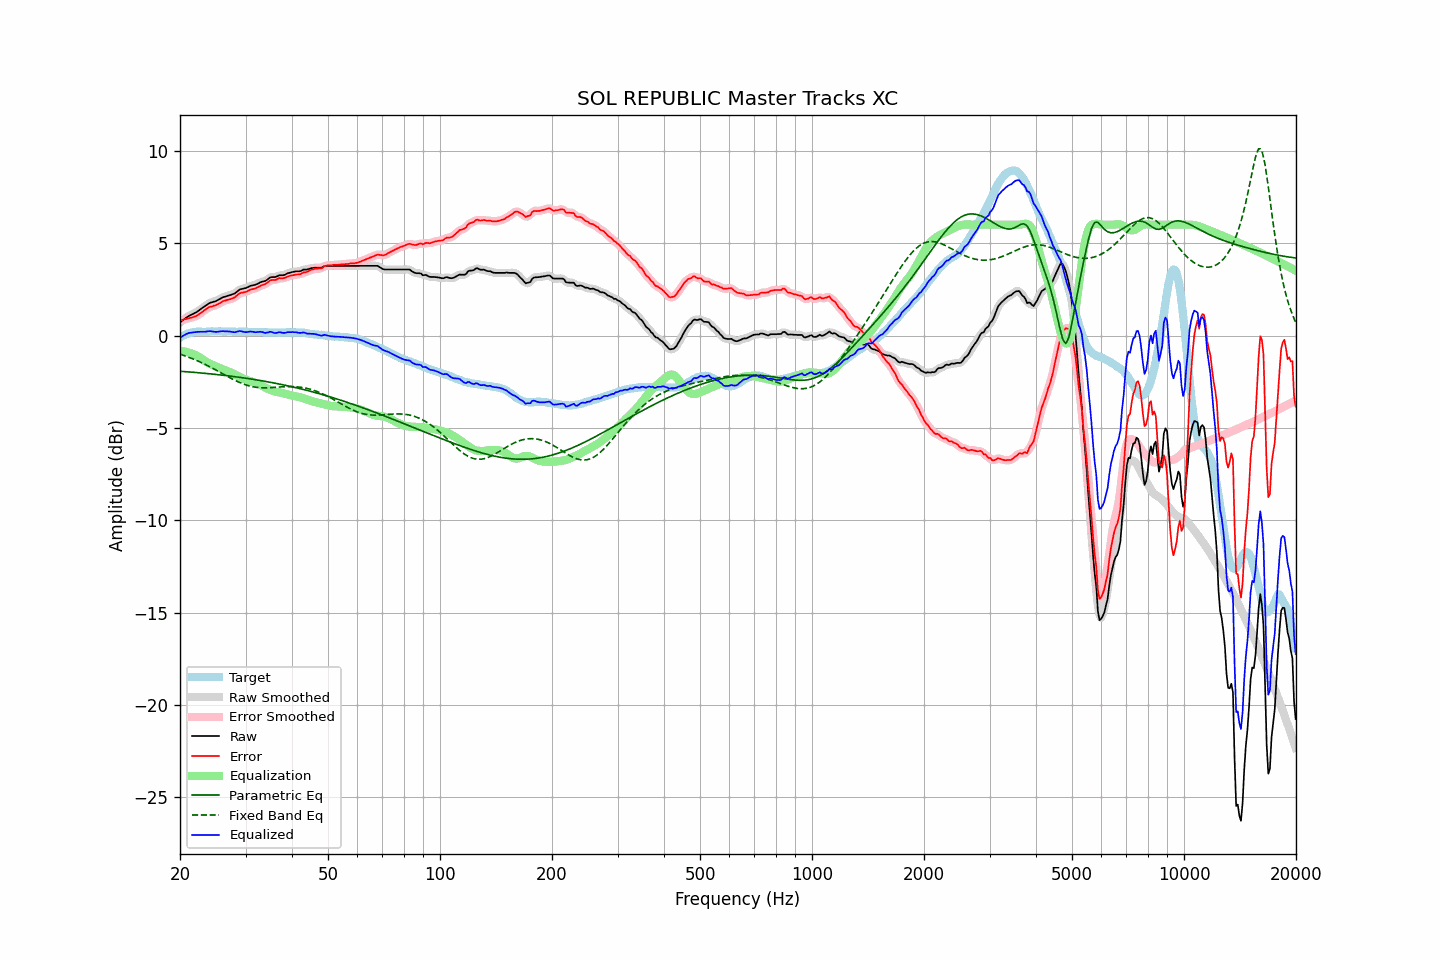

Source data for this figure (header and first rows):
frequency, raw, error, smoothed, error_smoothed, equalization, parametric_eq, fixed_band_eq, equalized_raw, equalized_smoothed, target
20.00, 0.71, 0.82, 0.71, 0.82, -0.83, -1.93, -1.01, -0.12, -0.12, -0.10
20.20, 0.78, 0.84, 0.78, 0.84, -0.84, -1.94, -1.04, -0.06, -0.06, -0.06
20.40, 0.84, 0.85, 0.85, 0.86, -0.85, -1.95, -1.07, -0.01, -0.01, -0.01
20.61, 0.91, 0.89, 0.91, 0.88, -0.87, -1.95, -1.10, 0.04, 0.04, 0.02
20.81, 0.97, 0.90, 0.97, 0.90, -0.89, -1.96, -1.13, 0.09, 0.09, 0.07
21.02, 1.03, 0.92, 1.03, 0.92, -0.91, -1.97, -1.16, 0.12, 0.12, 0.11
21.23, 1.08, 0.95, 1.08, 0.94, -0.94, -1.97, -1.19, 0.15, 0.14, 0.13
21.44, 1.12, 0.97, 1.12, 0.97, -0.96, -1.98, -1.23, 0.16, 0.16, 0.15
21.66, 1.16, 0.99, 1.16, 0.99, -0.99, -1.99, -1.26, 0.17, 0.17, 0.17
21.87, 1.21, 1.03, 1.21, 1.02, -1.03, -1.99, -1.30, 0.18, 0.18, 0.18
22.09, 1.25, 1.05, 1.26, 1.06, -1.07, -2.00, -1.34, 0.18, 0.19, 0.20
22.31, 1.31, 1.10, 1.31, 1.10, -1.11, -2.01, -1.37, 0.20, 0.20, 0.21
22.54, 1.37, 1.16, 1.37, 1.16, -1.17, -2.02, -1.41, 0.20, 0.20, 0.21
22.76, 1.43, 1.22, 1.43, 1.22, -1.23, -2.02, -1.45, 0.21, 0.21, 0.21
22.99, 1.49, 1.29, 1.49, 1.29, -1.29, -2.03, -1.49, 0.20, 0.20, 0.20
23.22, 1.55, 1.35, 1.55, 1.35, -1.35, -2.04, -1.53, 0.20, 0.20, 0.20
23.45, 1.61, 1.41, 1.62, 1.42, -1.41, -2.05, -1.58, 0.21, 0.21, 0.20
23.69, 1.68, 1.47, 1.68, 1.48, -1.46, -2.06, -1.62, 0.22, 0.22, 0.21
23.92, 1.74, 1.53, 1.74, 1.52, -1.50, -2.07, -1.67, 0.24, 0.23, 0.21
24.16, 1.78, 1.56, 1.78, 1.56, -1.55, -2.08, -1.71, 0.24, 0.23, 0.22
24.40, 1.80, 1.57, 1.81, 1.59, -1.58, -2.08, -1.76, 0.22, 0.22, 0.23
24.65, 1.83, 1.61, 1.83, 1.61, -1.62, -2.09, -1.80, 0.21, 0.21, 0.22
24.89, 1.85, 1.64, 1.86, 1.64, -1.66, -2.10, -1.85, 0.20, 0.20, 0.22
25.14, 1.89, 1.68, 1.90, 1.67, -1.69, -2.11, -1.90, 0.20, 0.20, 0.22
25.39, 1.94, 1.72, 1.94, 1.72, -1.73, -2.12, -1.95, 0.21, 0.21, 0.23
25.65, 1.99, 1.77, 1.99, 1.77, -1.77, -2.13, -1.99, 0.22, 0.23, 0.23
25.91, 2.04, 1.83, 2.04, 1.82, -1.81, -2.14, -2.04, 0.24, 0.23, 0.22
26.16, 2.08, 1.87, 2.08, 1.86, -1.84, -2.15, -2.09, 0.24, 0.23, 0.22
26.43, 2.10, 1.89, 2.11, 1.89, -1.88, -2.16, -2.14, 0.23, 0.23, 0.21
26.69, 2.13, 1.92, 2.13, 1.92, -1.91, -2.17, -2.19, 0.23, 0.23, 0.21
26.96, 2.16, 1.94, 2.16, 1.94, -1.94, -2.18, -2.23, 0.22, 0.22, 0.22
27.23, 2.18, 1.96, 2.19, 1.96, -1.97, -2.19, -2.28, 0.21, 0.21, 0.22
27.50, 2.21, 1.99, 2.21, 1.99, -2.01, -2.20, -2.33, 0.20, 0.20, 0.22
27.77, 2.24, 2.03, 2.24, 2.03, -2.05, -2.21, -2.37, 0.19, 0.19, 0.21
28.05, 2.27, 2.06, 2.28, 2.08, -2.10, -2.23, -2.42, 0.18, 0.19, 0.21
28.33, 2.34, 2.14, 2.34, 2.14, -2.14, -2.24, -2.46, 0.20, 0.20, 0.20
28.62, 2.41, 2.21, 2.41, 2.21, -2.19, -2.25, -2.50, 0.22, 0.22, 0.20
28.90, 2.48, 2.27, 2.47, 2.27, -2.24, -2.26, -2.54, 0.25, 0.24, 0.21
29.19, 2.51, 2.32, 2.51, 2.31, -2.28, -2.27, -2.58, 0.23, 0.23, 0.20
29.48, 2.53, 2.32, 2.53, 2.33, -2.32, -2.29, -2.61, 0.21, 0.21, 0.22
29.78, 2.55, 2.35, 2.55, 2.34, -2.36, -2.30, -2.64, 0.19, 0.19, 0.21
30.08, 2.57, 2.36, 2.58, 2.37, -2.39, -2.31, -2.67, 0.18, 0.19, 0.21
30.38, 2.61, 2.41, 2.61, 2.41, -2.42, -2.32, -2.70, 0.20, 0.20, 0.20
30.68, 2.65, 2.45, 2.65, 2.45, -2.44, -2.34, -2.72, 0.21, 0.21, 0.20
30.99, 2.69, 2.49, 2.69, 2.49, -2.47, -2.35, -2.75, 0.22, 0.21, 0.20
31.30, 2.71, 2.51, 2.71, 2.51, -2.50, -2.36, -2.77, 0.21, 0.21, 0.20
31.61, 2.73, 2.53, 2.73, 2.54, -2.54, -2.38, -2.78, 0.19, 0.19, 0.20
31.93, 2.75, 2.55, 2.76, 2.56, -2.57, -2.39, -2.80, 0.18, 0.18, 0.20
32.24, 2.79, 2.61, 2.79, 2.60, -2.61, -2.41, -2.81, 0.19, 0.19, 0.19
32.57, 2.83, 2.64, 2.84, 2.64, -2.64, -2.42, -2.82, 0.19, 0.20, 0.19
32.89, 2.88, 2.69, 2.88, 2.69, -2.68, -2.43, -2.82, 0.21, 0.20, 0.19
33.22, 2.91, 2.73, 2.91, 2.72, -2.72, -2.45, -2.83, 0.19, 0.19, 0.18
33.55, 2.93, 2.75, 2.93, 2.75, -2.77, -2.46, -2.83, 0.16, 0.17, 0.18
33.89, 2.95, 2.78, 2.96, 2.79, -2.81, -2.48, -2.83, 0.14, 0.15, 0.17
34.23, 3.01, 2.84, 3.01, 2.84, -2.86, -2.50, -2.83, 0.16, 0.16, 0.18
34.57, 3.07, 2.91, 3.08, 2.91, -2.90, -2.51, -2.83, 0.18, 0.18, 0.16
34.92, 3.14, 2.98, 3.13, 2.96, -2.94, -2.53, -2.82, 0.21, 0.19, 0.16
35.27, 3.16, 3.00, 3.16, 3.00, -2.97, -2.54, -2.82, 0.19, 0.18, 0.16
35.62, 3.16, 3.00, 3.17, 3.01, -3.00, -2.56, -2.81, 0.16, 0.16, 0.16
35.97, 3.16, 3.01, 3.17, 3.01, -3.03, -2.58, -2.81, 0.13, 0.14, 0.16
... 635 more rows
